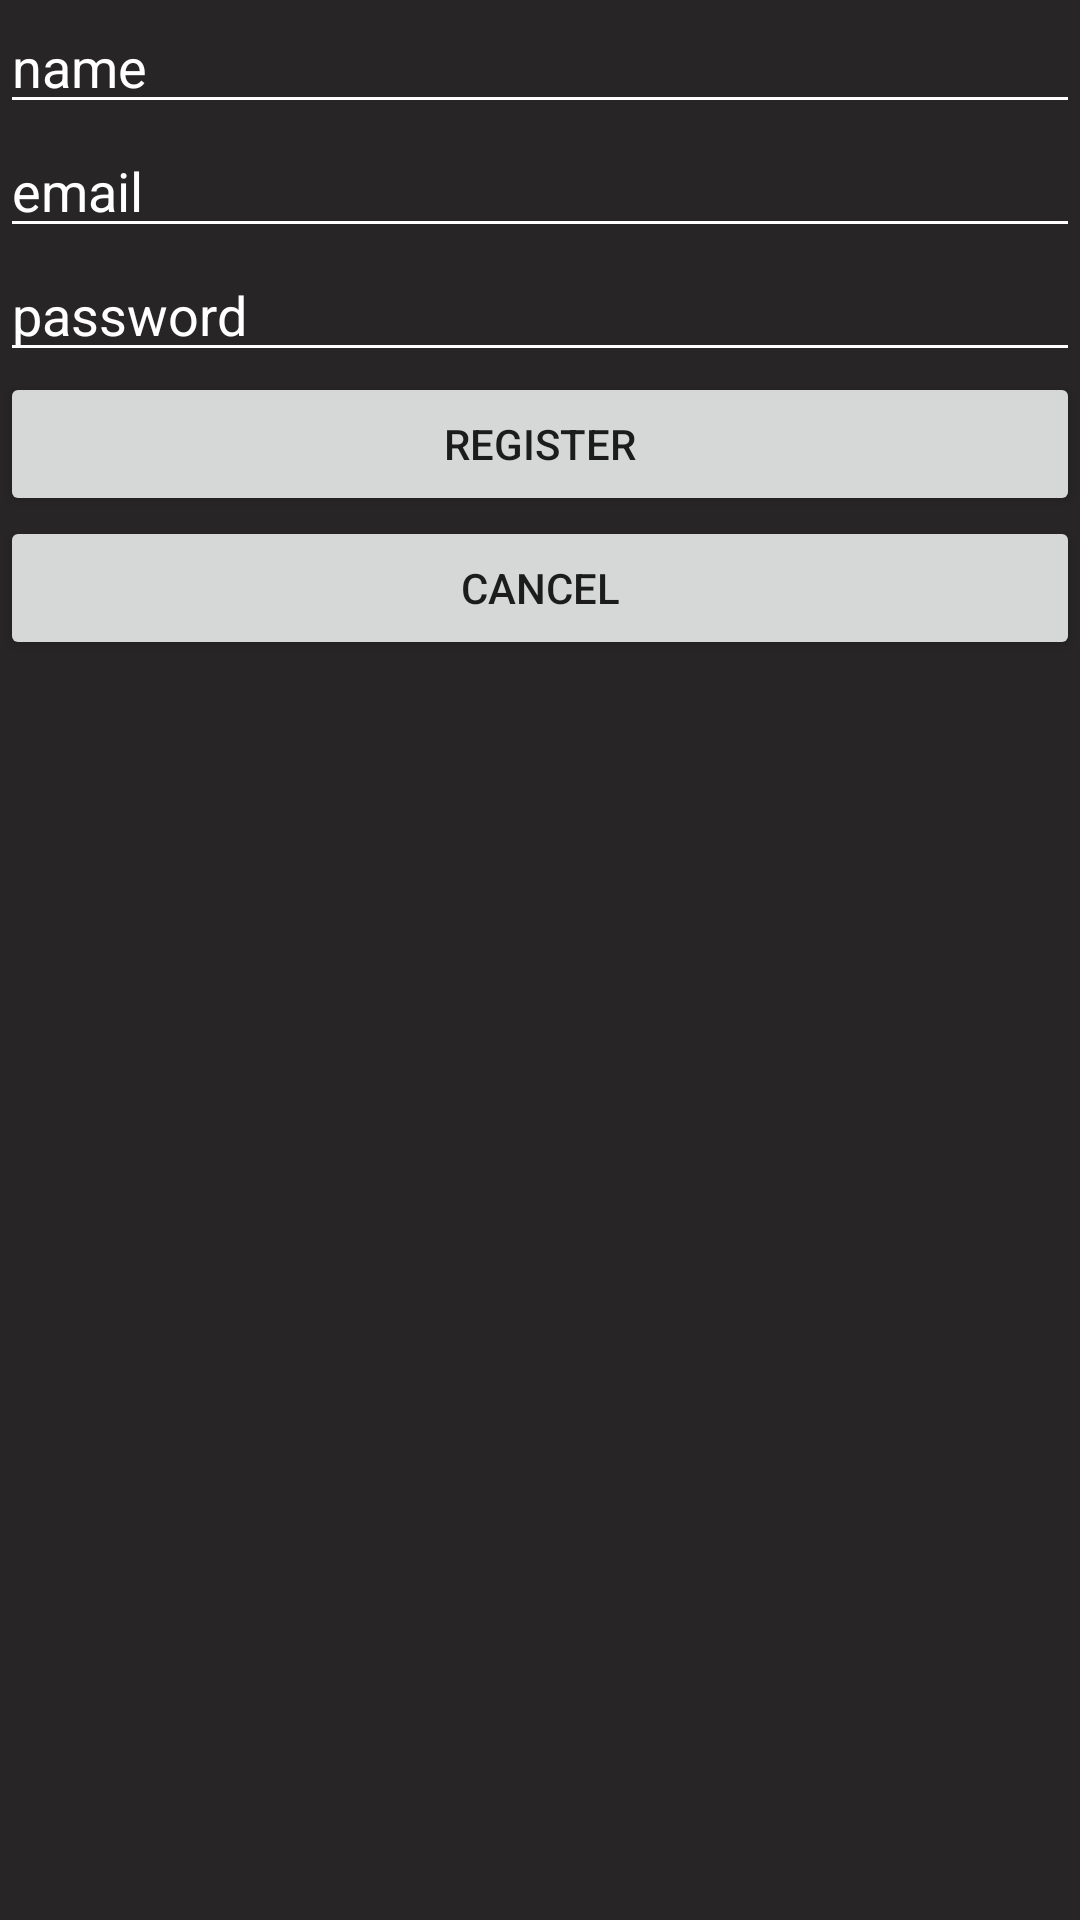

Produce the Android XML layout that renders to this screen, including the resource entries it uses.
<!-- AndroidManifest.xml: application theme Theme.LABC -->
<!-- res/layout/activity_registration.xml -->
<?xml version="1.0" encoding="utf-8"?>
<androidx.constraintlayout.widget.ConstraintLayout xmlns:android="http://schemas.android.com/apk/res/android"
    xmlns:app="http://schemas.android.com/apk/res-auto"
    xmlns:tools="http://schemas.android.com/tools"
    android:layout_width="match_parent"
    android:layout_height="match_parent"
    android:background="@color/grey"
    tools:context=".firebase.RegistrationActivity">

    <EditText
        android:id="@+id/nameEditText"
        android:layout_width="match_parent"
        android:layout_height="wrap_content"
        android:hint="name"
        app:layout_constraintStart_toStartOf="parent"
        app:layout_constraintEnd_toEndOf="parent"
        app:layout_constraintTop_toTopOf="parent"
        app:layout_constraintBottom_toTopOf="@+id/emailEditText"
        android:textColorHint="@color/white"
        android:backgroundTint="@color/white"
        />

    <EditText
        android:id="@+id/emailEditText"
        android:layout_width="match_parent"
        android:layout_height="wrap_content"
        android:hint="email"
        app:layout_constraintStart_toStartOf="parent"
        app:layout_constraintEnd_toEndOf="parent"
        app:layout_constraintTop_toTopOf="parent"
        app:layout_constraintBottom_toTopOf="@+id/passwordEditText"
        android:textColorHint="@color/white"
        android:backgroundTint="@color/white"
        />

    <EditText
        android:id="@+id/passwordEditText"
        android:layout_width="match_parent"
        android:layout_height="wrap_content"
        android:hint="password"
        app:layout_constraintStart_toStartOf="parent"
        app:layout_constraintEnd_toEndOf="parent"
        app:layout_constraintTop_toBottomOf="@id/emailEditText"
        android:textColorHint="@color/white"
        android:backgroundTint="@color/white"
        />

    <Button
        android:id="@+id/registerButton"
        android:layout_width="match_parent"
        android:layout_height="wrap_content"
        android:text="register"
        app:layout_constraintStart_toStartOf="parent"
        app:layout_constraintEnd_toEndOf="parent"
        app:layout_constraintTop_toBottomOf="@+id/passwordEditText"
        />

    <Button
        android:id="@+id/cancelButton"
        android:layout_width="match_parent"
        android:layout_height="wrap_content"
        android:text="cancel"
        android:onClick="cancelRegistration"
        app:layout_constraintStart_toStartOf="parent"
        app:layout_constraintEnd_toEndOf="parent"
        app:layout_constraintTop_toBottomOf="@+id/registerButton"
        />

</androidx.constraintlayout.widget.ConstraintLayout>
<!-- resources referenced by this layout -->
<resources>
  <color name="grey">#272525</color>
  <color name="white">#FFFFFFFF</color>
  <style name="Theme.LABC" parent="Theme.MaterialComponents.DayNight.DarkActionBar">
          
          <item name="colorPrimary">@color/green</item>
          <item name="colorPrimaryVariant">@color/purple_700</item>
          <item name="colorOnPrimary">@color/white</item>
          
          <item name="colorSecondary">@color/teal_200</item>
          <item name="colorSecondaryVariant">@color/teal_700</item>
          <item name="colorOnSecondary">@color/black</item>
          
          <item name="android:statusBarColor" tools:targetApi="l">?attr/colorPrimary</item>
          
      </style>
  <color name="green">#338311</color>
  <color name="purple_700">#FF3700B3</color>
  <color name="teal_200">#FF03DAC5</color>
  <color name="teal_700">#FF018786</color>
  <color name="black">#FF000000</color>
</resources>
